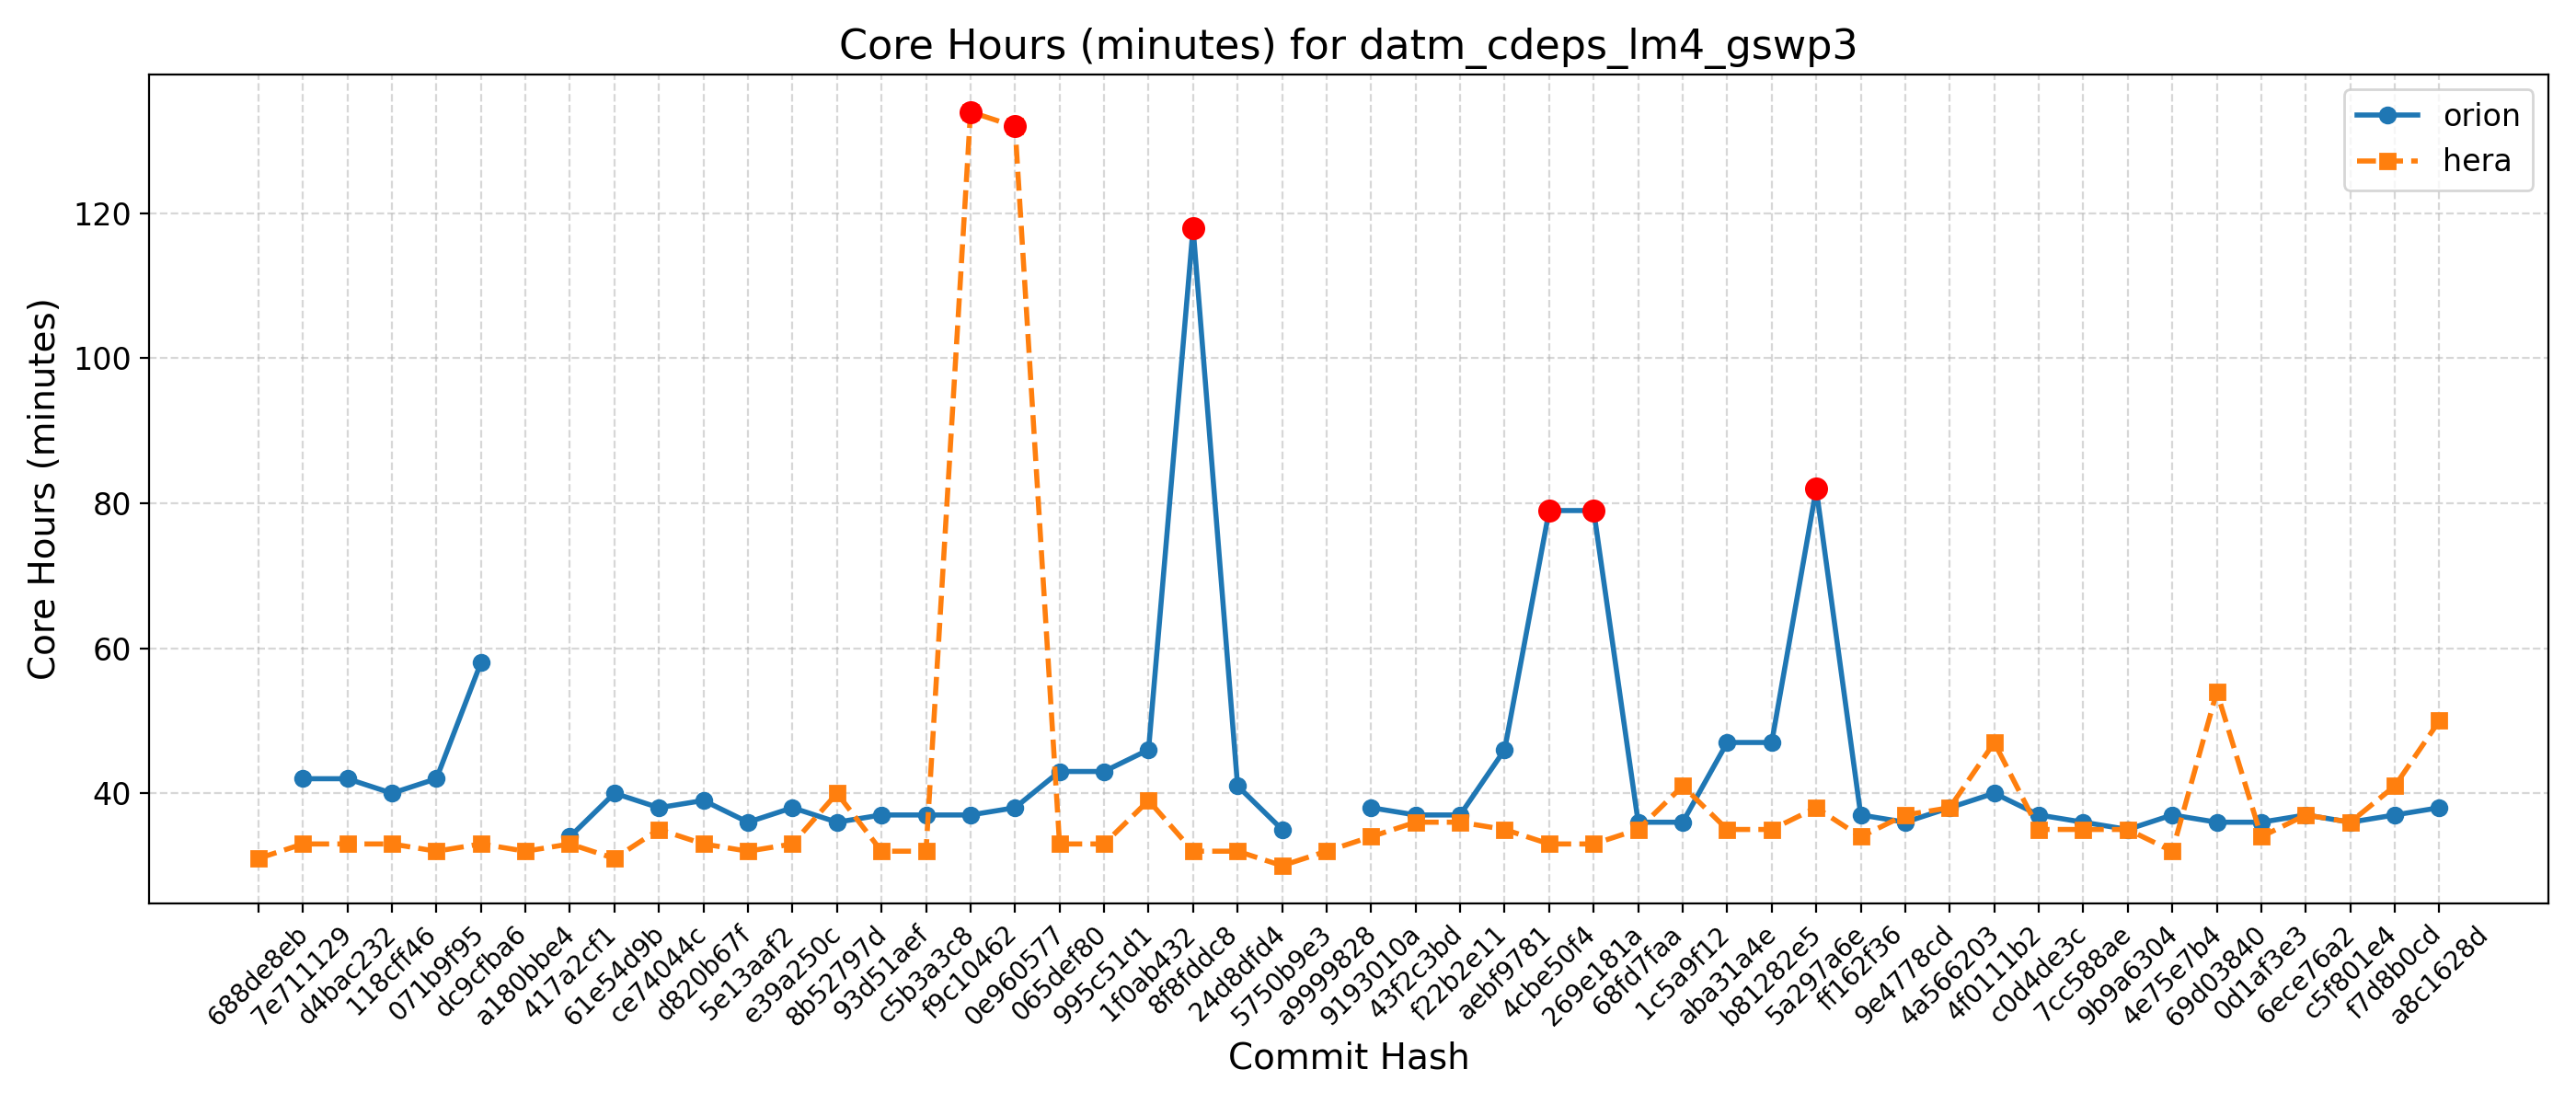

The file beside this chart, header and first rows:
Hash, Date, Message, orion, hera, gaeac6, hercules, derecho, ursa, wcoss2, acorn
688de8eb, 2025-09-04, Fix default cdmbgwd settings (#2788), , 31, , , , , , 
7e711129, 2025-09-02, Use container with spack stack 1.9.2 (#2…, 42, 33, , , , , , 
d4bac232, 2025-08-29, MPAS dycore + Atmosphere Generalization …, 42, 33, , , , , , 
118cff46, 2025-08-25, Add FV3 grid mask for regional domains t…, 40, 33, , , , , , 
071b9f95, 2025-08-22, Fix Restart IAU and Ultra-Low Reproducib…, 42, 32, , , , , , 
dc9cfba6, 2025-08-19, Update CICE through 2025-07 and switch t…, 58, 33, , , , , , 
a180bbe4, 2025-08-15, FV3: Fix Prate_avg and UPP call freq + F…, , 32, , , , , , 
417a2cf1, 2025-08-13, Fix conus13km tests restart and decompos…, 34, 33, , , , , , 
61e54d9b, 2025-08-11, Add two-way ocean-wave coupling feature …, 40, 31, , , , , , 
ce74044c, 2025-08-06, Create a user-friendly "process model" t…, 38, 35, , , , , , 
d820b67f, 2025-08-01, Update GOCART to v2.4.3 (#2819), 39, 33, , , , , , 
5e13aaf2, 2025-07-29, Update DATM meshes and switch to bilinea…, 36, 32, , , , , , 
e39a250c, 2025-07-24, Update FV3 hash to include UPP ss192/Urs…, 38, 33, , , , , , 
8b52797d, 2025-07-21, Combination of 2684,2707,2771 (MERRA2 3-…, 36, 40, , , , , , 
93d51aef, 2025-07-17, Exporting Canopy Variables from AQM to F…, 37, 32, , , , , , 
c5b3a3c8, 2025-07-14, GFDLMP-v3 and TEMPO MP microphysics (#25…, 37, 32, , , , , , 
f9c10462, 2025-07-11, Combination of several CCPP-physics PRs …, 37, 134, , , , , , 
0e960577, 2025-07-09, Combination #2777 (maintask writes CMEPS…, 38, 132, , , , , , 
065def80, 2025-07-07, Port UFS-WM to Ursa (#2471), 43, 33, , , , , , 
995c51d1, 2025-07-03, Upgrade UFS-WM to spack-stack/1.9.2 (#26…, 43, 33, , , , , , 
1f0ab432, 2025-07-01, Reduce WW3 memory use (#2624), 46, 39, , , , , , 
8f8fddc8, 2025-06-30, Bring in scale-aware 3DTKE related chang…, 118, 32, , , , , , 
24d8dfd4, 2025-06-26, Slight modification in orographic gravit…, 41, 32, , , , , , 
5750b9e3, 2025-06-20, gcycle update (#2747), 35, 30, , , , , , 
a9999828, 2025-06-12, Add a new parameter in dycore to control…, , 32, , , , , , 
9193010a, 2025-06-06, In Noah-MP, set zero for canopy liquid a…, 38, 34, , , , , , 
43f2c3bd, 2025-06-04, Urgent Documentation Update for HSD Capa…, 37, 36, , , , , , 
f22b2e11, 2025-06-02, Bug fix for surface roughness calculatio…, 37, 36, , , , , , 
aebf9781, 2025-05-27, Fix bug to improve wave initialization b…, 46, 35, , , , , , 
4cbe50f4, 2025-05-23, Add idealized, regional tropical cyclone…, 79, 33, , , , , , 
269e181a, 2025-05-23, Add GFSv17 IAU restart tests without wav…, 79, 33, , , , , , 
68fd7faa, 2025-05-15, Enable Hera, Hercules Gnu tests: cpld_de…, 36, 35, , , , , , 
1c5a9f12, 2025-05-09, Add "ultra low" coupled configurations t…, 36, 41, , , , , , 
aba31a4e, 2025-05-06, Resolve miscellaneous WM issues and upda…, 47, 35, , , , , , 
b81282e5, 2025-05-05, Switch to vector remapping and bilinear …, 47, 35, , , , , , 
5a297a6e, 2025-05-02, improve coupled model startup cost for w…, 82, 38, , , , , , 
ff162f36, 2025-05-01, NSSL MP scheme updates + Stochastic Phys…, 37, 34, , , , , , 
9e4778cd, 2025-04-25, Loosen restriction on optional arguments…, 36, 37, , , , , , 
4a566203, 2025-04-23, CMake Atmosphere Dycore Generalization +…, 38, 38, , , , , , 
4f0111b2, 2025-04-21, Add CMEPS log file at restart write; IAU…, 40, 47, , , , , , 
c0d4de3c, 2025-04-18, Update mom6 to its main repository 20250…, 37, 35, , , , , , 
7cc588ae, 2025-04-16, Add PIO configuration variables for CMEP…, 36, 35, , , , , , 
9b9a6304, 2025-04-11, Memcheck fixes (#2655), 35, 35, , , , , , 
4e75e7b4, 2025-04-10, Update upp submodule to the latest UPP (…, 37, 32, , , , , , 
69d03840, 2025-04-07, Use ESMF Redist instead of Remap for FV3…, 36, 54, , , , , , 
0d1af3e3, 2025-04-02, Convert GFS DDTs from blocked data struc…, 36, 34, , , , , , 
6ece76a2, 2025-03-28, Update WW3  by merging develop  as of 20…, 37, 37, , , , , , 
c5f801e4, 2025-03-27, Sync CDEPS and CMEPS to ESCOMP (#2664), 36, 36, , , , , , 
f7d8b0cd, 2025-03-26, Add support for FV3 native grid (cubed s…, 37, 41, , , , , , 
a8c1628d, 2025-03-24, Introduce prognostic updraft velocity to…, 38, 50, , , , , , 
